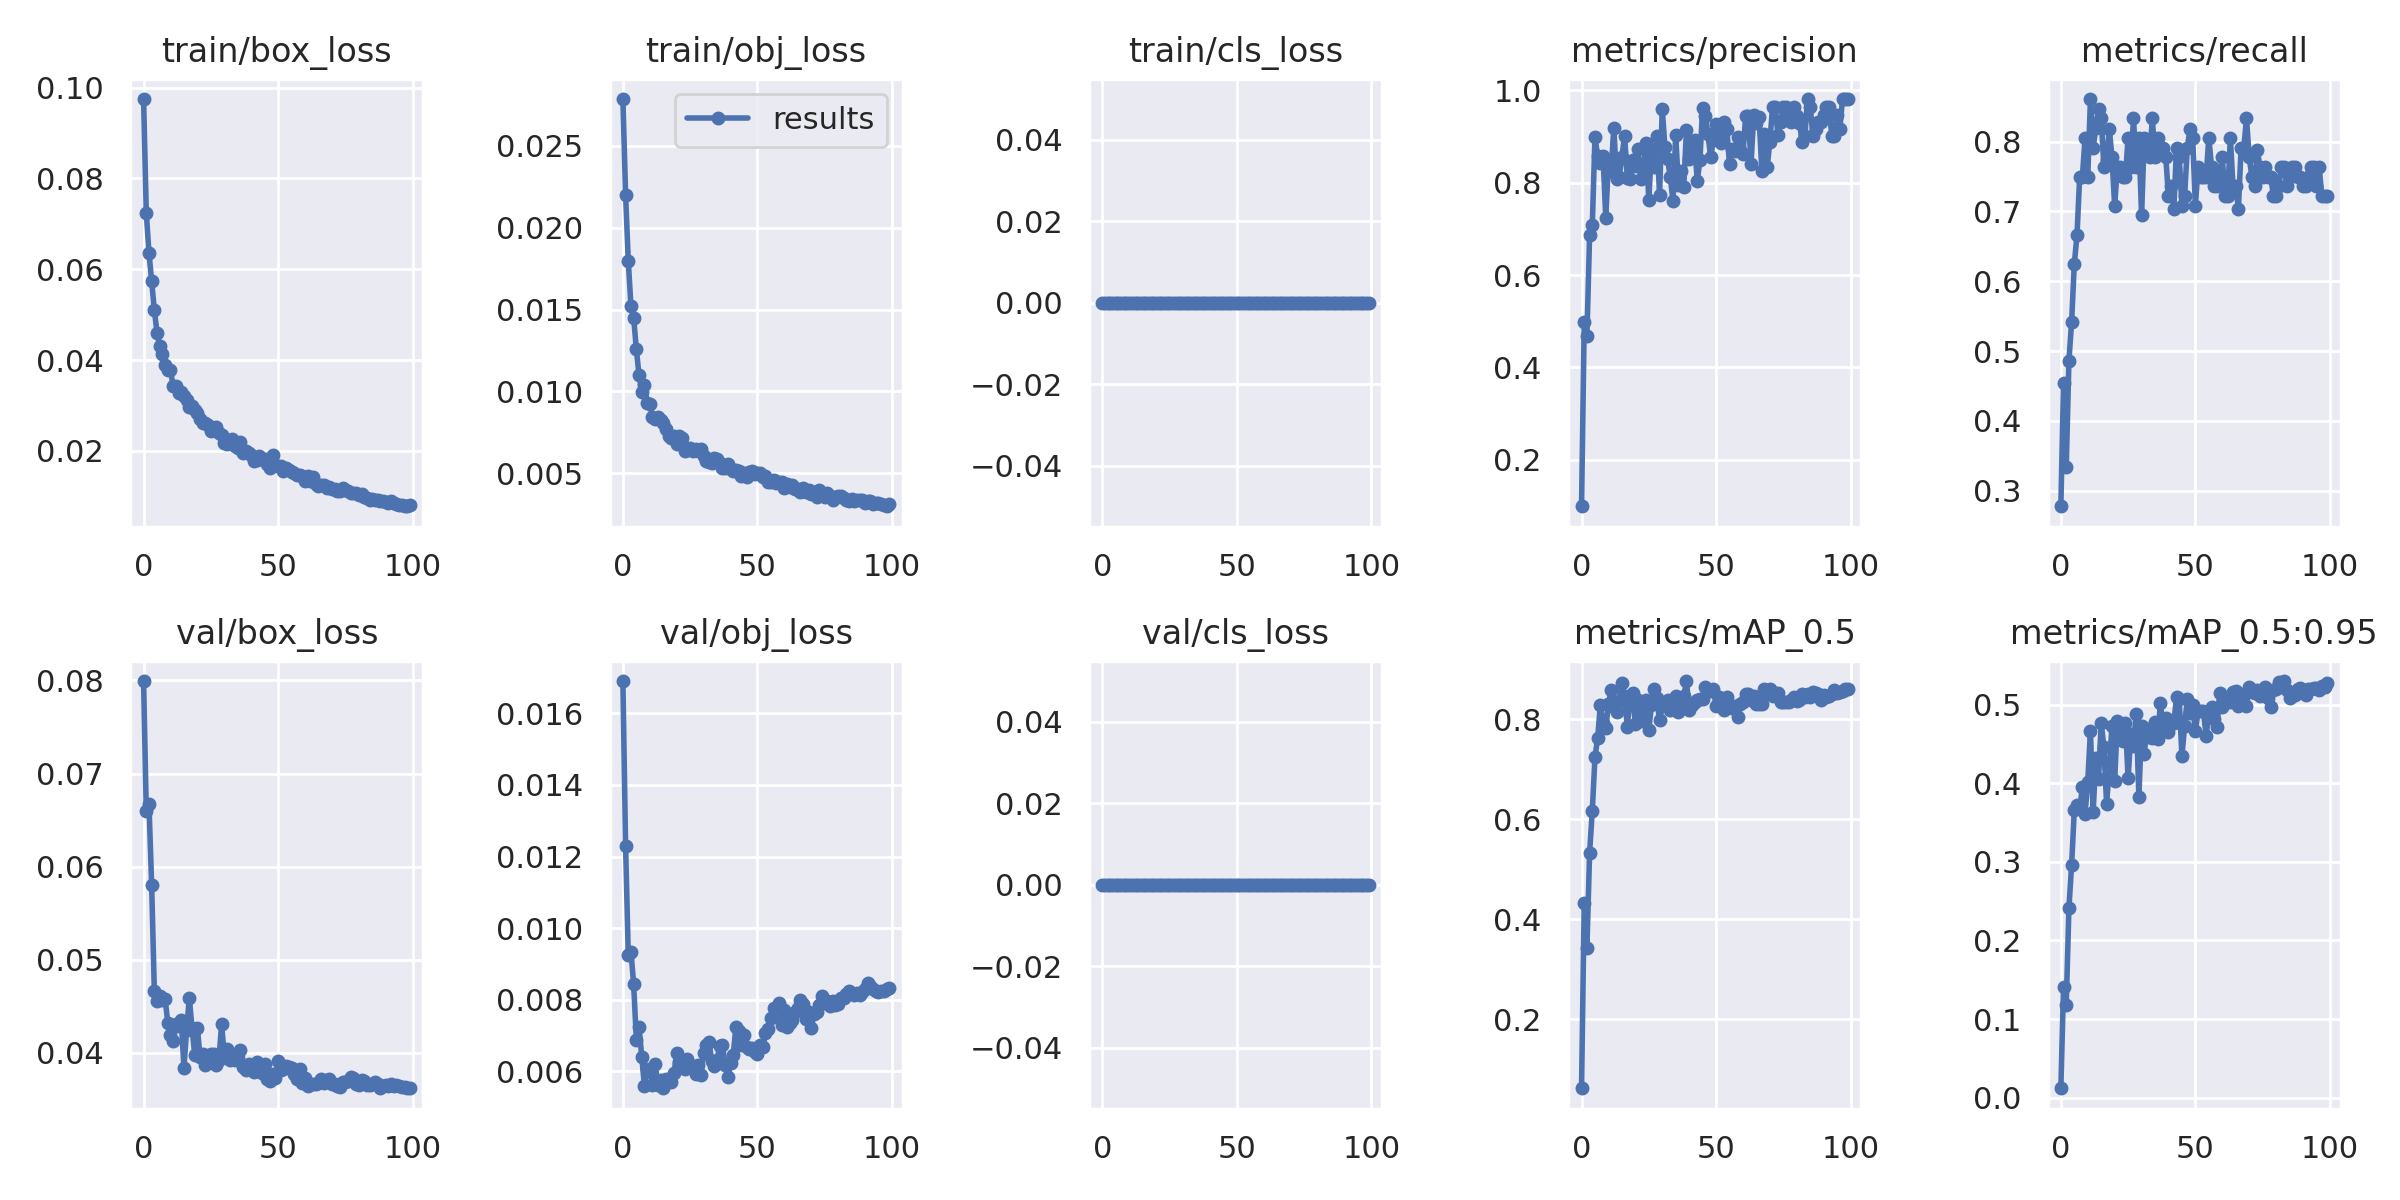

The data file committed next to this chart (first rows):
epoch, train/box_loss, train/obj_loss, train/cls_loss, metrics/precision, metrics/recall, metrics/mAP_0.5, metrics/mAP_0.5:0.95, val/box_loss, val/obj_loss, val/cls_loss, x/lr0, x/lr1, x/lr2
0, 0.09751, 0.02787, 0, 0.09957, 0.2778, 0.06235, 0.01205, 0.07994, 0.01691, 0, 0.003248, 0.003248, 0.07077
1, 0.0725, 0.02201, 0, 0.4975, 0.4539, 0.4334, 0.1411, 0.06592, 0.01229, 0, 0.006516, 0.006516, 0.0407
2, 0.06364, 0.01796, 0, 0.4684, 0.3333, 0.3429, 0.1185, 0.06675, 0.009237, 0, 0.009718, 0.009718, 0.01057
3, 0.05739, 0.01519, 0, 0.6861, 0.4861, 0.5331, 0.2414, 0.05802, 0.009342, 0, 0.009703, 0.009703, 0.009703
4, 0.05096, 0.01451, 0, 0.7089, 0.5417, 0.6171, 0.2958, 0.0466, 0.008424, 0, 0.009703, 0.009703, 0.009703
5, 0.04601, 0.01256, 0, 0.8994, 0.625, 0.7243, 0.3657, 0.04554, 0.006879, 0, 0.009604, 0.009604, 0.009604
6, 0.04319, 0.01099, 0, 0.857, 0.6658, 0.7625, 0.3728, 0.04612, 0.007229, 0, 0.009505, 0.009505, 0.009505
7, 0.04123, 0.009974, 0, 0.8432, 0.75, 0.8288, 0.3673, 0.04562, 0.006403, 0, 0.009406, 0.009406, 0.009406
8, 0.03888, 0.01039, 0, 0.8571, 0.7498, 0.7925, 0.3949, 0.04577, 0.005588, 0, 0.009307, 0.009307, 0.009307
9, 0.03787, 0.009293, 0, 0.7243, 0.8056, 0.7817, 0.3611, 0.04323, 0.006057, 0, 0.009208, 0.009208, 0.009208
10, 0.03782, 0.009245, 0, 0.8437, 0.75, 0.8305, 0.4022, 0.04189, 0.006023, 0, 0.009109, 0.009109, 0.009109
11, 0.03421, 0.008411, 0, 0.8262, 0.8611, 0.8574, 0.4665, 0.04129, 0.005612, 0, 0.00901, 0.00901, 0.00901
12, 0.03433, 0.008299, 0, 0.919, 0.7917, 0.8234, 0.3632, 0.04303, 0.006185, 0, 0.008911, 0.008911, 0.008911
13, 0.03284, 0.008431, 0, 0.8075, 0.8194, 0.8153, 0.4315, 0.04287, 0.005614, 0, 0.008812, 0.008812, 0.008812
14, 0.03302, 0.008247, 0, 0.8129, 0.8472, 0.8362, 0.4055, 0.04356, 0.005759, 0, 0.008713, 0.008713, 0.008713
15, 0.03206, 0.008037, 0, 0.8564, 0.8333, 0.8721, 0.4762, 0.03838, 0.005518, 0, 0.008614, 0.008614, 0.008614
16, 0.03124, 0.007678, 0, 0.9015, 0.7639, 0.8456, 0.4461, 0.04248, 0.005763, 0, 0.008515, 0.008515, 0.008515
17, 0.02954, 0.00724, 0, 0.8109, 0.7742, 0.7847, 0.3738, 0.04585, 0.005756, 0, 0.008416, 0.008416, 0.008416
18, 0.02977, 0.00715, 0, 0.8081, 0.8186, 0.8409, 0.4202, 0.04266, 0.005702, 0, 0.008317, 0.008317, 0.008317
19, 0.02906, 0.007288, 0, 0.8485, 0.7777, 0.852, 0.4722, 0.03977, 0.005938, 0, 0.008218, 0.008218, 0.008218
20, 0.02835, 0.006752, 0, 0.8356, 0.7083, 0.7899, 0.4029, 0.04263, 0.006501, 0, 0.008119, 0.008119, 0.008119
21, 0.02703, 0.007264, 0, 0.873, 0.7639, 0.8384, 0.4797, 0.03955, 0.006243, 0, 0.00802, 0.00802, 0.00802
22, 0.02604, 0.007175, 0, 0.8088, 0.7639, 0.7969, 0.4584, 0.03982, 0.006254, 0, 0.007921, 0.007921, 0.007921
23, 0.02612, 0.006351, 0, 0.8307, 0.75, 0.8185, 0.4533, 0.03866, 0.006051, 0, 0.007822, 0.007822, 0.007822
24, 0.02562, 0.00639, 0, 0.885, 0.75, 0.8388, 0.4772, 0.03919, 0.006342, 0, 0.007723, 0.007723, 0.007723
25, 0.02435, 0.006559, 0, 0.7631, 0.8055, 0.7786, 0.4061, 0.03989, 0.00615, 0, 0.007624, 0.007624, 0.007624
26, 0.02504, 0.006344, 0, 0.8728, 0.7639, 0.8282, 0.4622, 0.03986, 0.006151, 0, 0.007525, 0.007525, 0.007525
27, 0.02516, 0.006446, 0, 0.8331, 0.8333, 0.8603, 0.4474, 0.03869, 0.005908, 0, 0.007426, 0.007426, 0.007426
28, 0.02392, 0.006323, 0, 0.9016, 0.7638, 0.8417, 0.4879, 0.0392, 0.006176, 0, 0.007327, 0.007327, 0.007327
29, 0.02339, 0.006451, 0, 0.773, 0.8056, 0.7978, 0.3831, 0.04309, 0.005898, 0, 0.007228, 0.007228, 0.007228
30, 0.02173, 0.006033, 0, 0.959, 0.6944, 0.8268, 0.4723, 0.03962, 0.006504, 0, 0.007129, 0.007129, 0.007129
31, 0.02156, 0.005763, 0, 0.8775, 0.8056, 0.8291, 0.4376, 0.0404, 0.006735, 0, 0.00703, 0.00703, 0.00703
32, 0.02227, 0.005688, 0, 0.8503, 0.7889, 0.8376, 0.4689, 0.03918, 0.006814, 0, 0.006931, 0.006931, 0.006931
33, 0.02269, 0.0056, 0, 0.8116, 0.7778, 0.8189, 0.4591, 0.0398, 0.006269, 0, 0.006832, 0.006832, 0.006832
34, 0.02099, 0.005893, 0, 0.7593, 0.8333, 0.8195, 0.4577, 0.03921, 0.006127, 0, 0.006733, 0.006733, 0.006733
35, 0.02056, 0.005836, 0, 0.9032, 0.7776, 0.8459, 0.4777, 0.03943, 0.0063, 0, 0.006634, 0.006634, 0.006634
36, 0.02198, 0.005607, 0, 0.7943, 0.8056, 0.8137, 0.4558, 0.04028, 0.006713, 0, 0.006535, 0.006535, 0.006535
37, 0.01954, 0.005331, 0, 0.826, 0.7917, 0.8266, 0.5018, 0.03851, 0.006725, 0, 0.006436, 0.006436, 0.006436
38, 0.01985, 0.005329, 0, 0.7916, 0.7915, 0.846, 0.4705, 0.03814, 0.00616, 0, 0.006337, 0.006337, 0.006337
39, 0.01948, 0.005547, 0, 0.9147, 0.7778, 0.8762, 0.4824, 0.03875, 0.005825, 0, 0.006238, 0.006238, 0.006238
40, 0.01909, 0.005268, 0, 0.8524, 0.7217, 0.819, 0.4651, 0.03861, 0.006213, 0, 0.006139, 0.006139, 0.006139
41, 0.01768, 0.005103, 0, 0.8833, 0.7361, 0.8277, 0.479, 0.03795, 0.006447, 0, 0.00604, 0.00604, 0.00604
42, 0.01792, 0.005194, 0, 0.8924, 0.7042, 0.8334, 0.4771, 0.03897, 0.007234, 0, 0.005941, 0.005941, 0.005941
43, 0.01886, 0.005118, 0, 0.8028, 0.7917, 0.8391, 0.5097, 0.03819, 0.007123, 0, 0.005842, 0.005842, 0.005842
44, 0.01818, 0.004848, 0, 0.8485, 0.7778, 0.84, 0.5071, 0.03778, 0.006736, 0, 0.005743, 0.005743, 0.005743
45, 0.01811, 0.005024, 0, 0.9621, 0.7083, 0.8398, 0.4343, 0.0388, 0.007012, 0, 0.005644, 0.005644, 0.005644
46, 0.01702, 0.004773, 0, 0.9449, 0.7222, 0.8649, 0.4729, 0.03721, 0.006668, 0, 0.005545, 0.005545, 0.005545
47, 0.01617, 0.005051, 0, 0.9044, 0.7917, 0.8583, 0.5075, 0.03699, 0.006615, 0, 0.005446, 0.005446, 0.005446
48, 0.01898, 0.005108, 0, 0.8549, 0.8183, 0.8554, 0.4895, 0.03771, 0.006648, 0, 0.005347, 0.005347, 0.005347
49, 0.01682, 0.004935, 0, 0.8921, 0.8056, 0.8601, 0.4996, 0.03733, 0.006526, 0, 0.005248, 0.005248, 0.005248
50, 0.01663, 0.005033, 0, 0.9273, 0.7083, 0.8259, 0.4662, 0.03908, 0.006475, 0, 0.005149, 0.005149, 0.005149
51, 0.01667, 0.00498, 0, 0.9016, 0.7639, 0.8445, 0.4919, 0.03813, 0.006715, 0, 0.00505, 0.00505, 0.00505
52, 0.01551, 0.004758, 0, 0.8852, 0.75, 0.8278, 0.4919, 0.03828, 0.006675, 0, 0.004951, 0.004951, 0.004951
53, 0.01621, 0.004811, 0, 0.931, 0.75, 0.8188, 0.4918, 0.03854, 0.007052, 0, 0.004852, 0.004852, 0.004852
54, 0.01586, 0.004468, 0, 0.9152, 0.7499, 0.8451, 0.4598, 0.03849, 0.007175, 0, 0.004753, 0.004753, 0.004753
55, 0.01535, 0.00448, 0, 0.8403, 0.8056, 0.8259, 0.4903, 0.03831, 0.007493, 0, 0.004654, 0.004654, 0.004654
56, 0.0152, 0.004596, 0, 0.8729, 0.7639, 0.8217, 0.4975, 0.03767, 0.007764, 0, 0.004555, 0.004555, 0.004555
57, 0.01471, 0.004403, 0, 0.8678, 0.7361, 0.8271, 0.4821, 0.03718, 0.007762, 0, 0.004456, 0.004456, 0.004456
58, 0.01456, 0.004453, 0, 0.8979, 0.7361, 0.8046, 0.4712, 0.03823, 0.007905, 0, 0.004357, 0.004357, 0.004357
59, 0.01438, 0.004454, 0, 0.871, 0.75, 0.8311, 0.5143, 0.03669, 0.007292, 0, 0.004258, 0.004258, 0.004258
... 40 more rows
